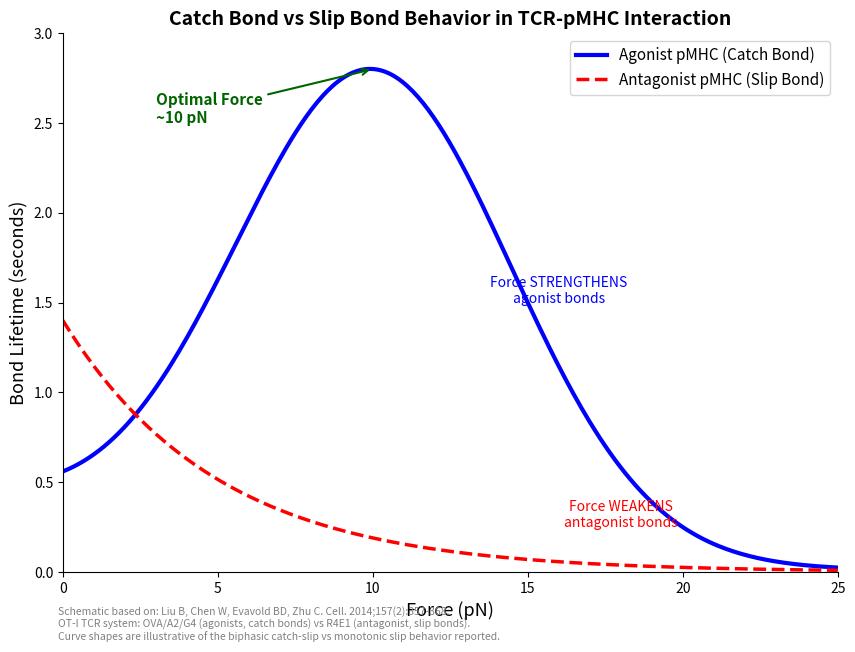

This figure's Python source: (Note: this script raises an exception after producing the figure.)
#!/usr/bin/env python3
"""Generate figures 1-3: catch_vs_slip_bond, affinity_windows, optimal_dwell_time"""
import matplotlib
matplotlib.use('Agg')
import matplotlib.pyplot as plt
import matplotlib.patches as mpatches
import numpy as np

OUTDIR = '/Users/vishalbharti/Downloads/DAC-Meeting-CAR-T-MANPREET/figures'

def save(fig, name):
    fig.savefig(f'{OUTDIR}/{name}.png', dpi=300, bbox_inches='tight', facecolor='white')
    fig.savefig(f'{OUTDIR}/{name}.svg', bbox_inches='tight', facecolor='white')
    plt.close(fig)
    print(f'  Saved {name}.png + .svg')


# === Figure 1: Catch Bond vs Slip Bond ===
def fig_catch_slip():
    fig, ax = plt.subplots(figsize=(10, 7))
    force = np.linspace(0, 25, 300)
    catch = 0.8 * np.exp(-((force - 10)**2) / 40) + 0.1 * np.exp(-force / 8)
    catch = catch / catch.max() * 2.8
    slip = 1.4 * np.exp(-force / 5)
    ax.plot(force, catch, 'b-', linewidth=3, label='Agonist pMHC (Catch Bond)')
    ax.plot(force, slip, 'r--', linewidth=2.5, label='Antagonist pMHC (Slip Bond)')
    ax.annotate('Optimal Force\n~10 pN', xy=(10, catch[np.argmin(np.abs(force-10))]),
                xytext=(3, 2.5), fontsize=11, fontweight='bold', color='darkgreen',
                arrowprops=dict(arrowstyle='->', color='darkgreen', lw=1.5))
    ax.annotate('Force STRENGTHENS\nagonist bonds', xy=(16, 1.5),
                fontsize=10, fontstyle='italic', color='blue', ha='center')
    ax.annotate('Force WEAKENS\nantagonist bonds', xy=(18, 0.25),
                fontsize=10, fontstyle='italic', color='red', ha='center')
    ax.set_xlabel('Force (pN)', fontsize=13)
    ax.set_ylabel('Bond Lifetime (seconds)', fontsize=13)
    ax.set_title('Catch Bond vs Slip Bond Behavior in TCR-pMHC Interaction',
                 fontsize=14, fontweight='bold')
    ax.legend(fontsize=11, loc='upper right')
    ax.set_xlim(0, 25)
    ax.set_ylim(0, 3.0)
    ax.spines['top'].set_visible(False)
    ax.spines['right'].set_visible(False)
    fig.text(0.12, 0.01,
             'Schematic based on: Liu B, Chen W, Evavold BD, Zhu C. Cell. 2014;157(2):357-368.\n'
             'OT-I TCR system: OVA/A2/G4 (agonists, catch bonds) vs R4E1 (antagonist, slip bonds).\n'
             'Curve shapes are illustrative of the biphasic catch-slip vs monotonic slip behavior reported.',
             fontsize=7.5, color='gray', va='bottom')
    save(fig, 'catch_vs_slip_bond')

# === Figure 2: Affinity Windows ===
def fig_affinity_windows():
    fig, ax = plt.subplots(figsize=(14, 7))
    zones = [
        (np.log10(0.01), np.log10(6), 'Strong Agonist\n/ Deletion\n(<6 µM)', '#ff6b6b'),
        (np.log10(6), np.log10(10), 'Negative\nSelection\n(6-10 µM)', '#ffa07a'),
        (np.log10(10), np.log10(100), 'Transition\nZone\n(10-100 µM)', '#ffd700'),
        (np.log10(100), np.log10(300), 'Positive\nSelection\n(100-300 µM)', '#90ee90'),
        (np.log10(300), np.log10(1000), 'Death by\nNeglect\n(>300 µM)', '#d3d3d3'),
    ]
    for x0, x1, label, color in zones:
        ax.axvspan(x0, x1, ymin=0.35, ymax=0.85, color=color, alpha=0.8)
        cx = (x0 + x1) / 2
        ax.text(cx, 0.62, label, ha='center', va='center', fontsize=10.5, fontweight='bold',
                transform=ax.get_xaxis_transform())

    arrow_data = [
        (np.log10(0.005), 'CAR scFv\n(~1-10 nM)', 'green', 0.22),
        (np.log10(10), 'Viral Ag\n(~10 µM)', 'blue', 0.22),
        (np.log10(80), 'Tumor Self-Ag\n(~100 µM)', 'red', 0.22),
        (np.log10(300), 'Autoimmune\n(~200 µM)', 'purple', 0.08),
    ]
    for xpos, label, color, ypos in arrow_data:
        ax.annotate('', xy=(xpos, 0.38), xytext=(xpos, ypos),
                    xycoords=('data', 'axes fraction'), textcoords=('data', 'axes fraction'),
                    arrowprops=dict(arrowstyle='->', color=color, lw=2))
        ax.text(xpos, ypos - 0.06, label, ha='center', va='top', fontsize=10,
                fontweight='bold', color=color, transform=ax.get_xaxis_transform())

    ax.set_xlim(np.log10(0.005), np.log10(1500))
    ax.set_xticks([np.log10(0.01), np.log10(0.1), np.log10(1), np.log10(10),
                   np.log10(100), np.log10(1000)])
    ax.set_xticklabels(['0.01 µM\n(10 nM)', '0.1 µM\n(100 nM)', '1 µM',
                        '10 µM', '100 µM', '1000 µM'], fontsize=10)
    ax.set_xlabel('log₁₀(KD in µM) ← Stronger Binding | Weaker Binding →',
                  fontsize=13, fontweight='bold')
    ax.set_title('TCR Affinity Windows: Thymic Selection and Antigen Categories',
                 fontsize=15, fontweight='bold', pad=15)
    ax.set_yticks([])
    ax.spines['top'].set_visible(False)
    ax.spines['right'].set_visible(False)
    ax.spines['left'].set_visible(False)

    fig.text(0.10, 0.08,
             'Data sources: Selection thresholds from Juang et al., 2010, JEM 207:1223-1234 (OT-1/Kb system).\n'
             'Antigen categories from Hoffmann & Slansky, 2020, Mol Carcinog 59:862-870. '
             'CAR affinity from Park et al., 2017.',
             fontsize=7.5, color='gray', va='top')
    plt.subplots_adjust(bottom=0.20, top=0.92)
    save(fig, 'affinity_windows')

# === Figure 3: Optimal Dwell Time ===
def fig_optimal_dwell():
    fig, ax = plt.subplots(figsize=(10, 7))
    t = np.linspace(0, 130, 500)
    activation = t**1.8 * np.exp(-t / 25)
    activation = activation / activation.max() * 2.9

    ax.fill_between(t, 0, 3.0, where=(t < 10), color='#ffcccc', alpha=0.4)
    ax.fill_between(t, 0, 3.0, where=((t >= 10) & (t < 55)), color='#ccffcc', alpha=0.4)
    ax.fill_between(t, 0, 3.0, where=(t >= 55), color='#fff3cc', alpha=0.4)

    ax.plot(t, activation, 'b-', linewidth=3)
    ax.axvline(x=34, color='green', linestyle='--', linewidth=1.5)
    ax.text(36, 2.6, 'Optimal t½ ≈ 34 s\n(Kalergis et al., 2001)',
            fontsize=11, fontweight='bold', color='darkgreen')

    ax.text(3, 2.85, 'No kinetic\nproofreading\ncompleted', fontsize=8.5, fontstyle='italic',
            color='red', ha='center', va='top',
            bbox=dict(boxstyle='round,pad=0.2', facecolor='white', alpha=0.7, edgecolor='none'))
    ax.text(100, 1.6, 'Serial engagement\nblocked', fontsize=8.5, fontstyle='italic',
            color='#996600', ha='center', va='center',
            bbox=dict(boxstyle='round,pad=0.2', facecolor='white', alpha=0.7, edgecolor='none'))

    ax.set_xlabel('TCR-pMHC Dwell Time / Half-life (seconds)', fontsize=13)
    ax.set_ylabel('T Cell Activation (Relative)', fontsize=13)
    ax.set_title('The Optimal Dwell Time ("Goldilocks") Concept',
                 fontsize=14, fontweight='bold')
    ax.set_xlim(0, 130)
    ax.set_ylim(0, 3.0)
    ax.spines['top'].set_visible(False)
    ax.spines['right'].set_visible(False)
    fig.text(0.12, 0.01,
             'Based on: Kalergis AM et al., Nat Immunol. 2001;2(3):229-234.\n'
             'Data: t½ ≤10.3s (no killing), 34s (max killing), 77s (impaired). '
             'Bell-shaped curve is illustrative.',
             fontsize=7.5, color='gray', va='bottom')
    save(fig, 'optimal_dwell_time')

fig_catch_slip()
fig_affinity_windows()
fig_optimal_dwell()
print('Batch 1 complete.')
